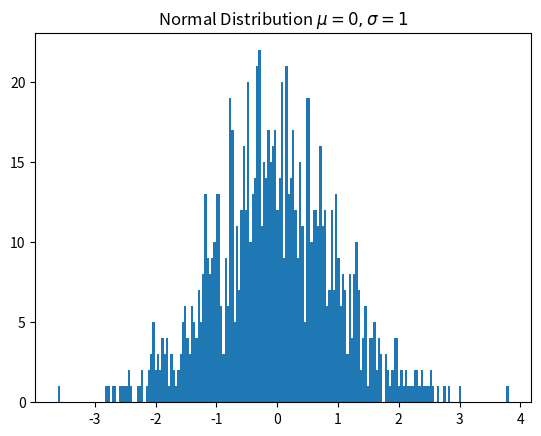

This figure's Python source:
import numpy as np
import matplotlib.pyplot as pyplot

x = np.random.randn(1000)   #It will generate 1-D array with 1000 floating points numbers
pyplot.hist(x,200)   # Histogram with 200 rectangles attached to each other.
pyplot.title(r'Normal Distribution $\mu = 0, \sigma=1$')    #Setting the title of histogram.
pyplot.show()    # Ploting and displaying Histogram


# It will generate 2-D array of 3X4 with random floating pointing number.
#print(np.random.randn(3,4)) 